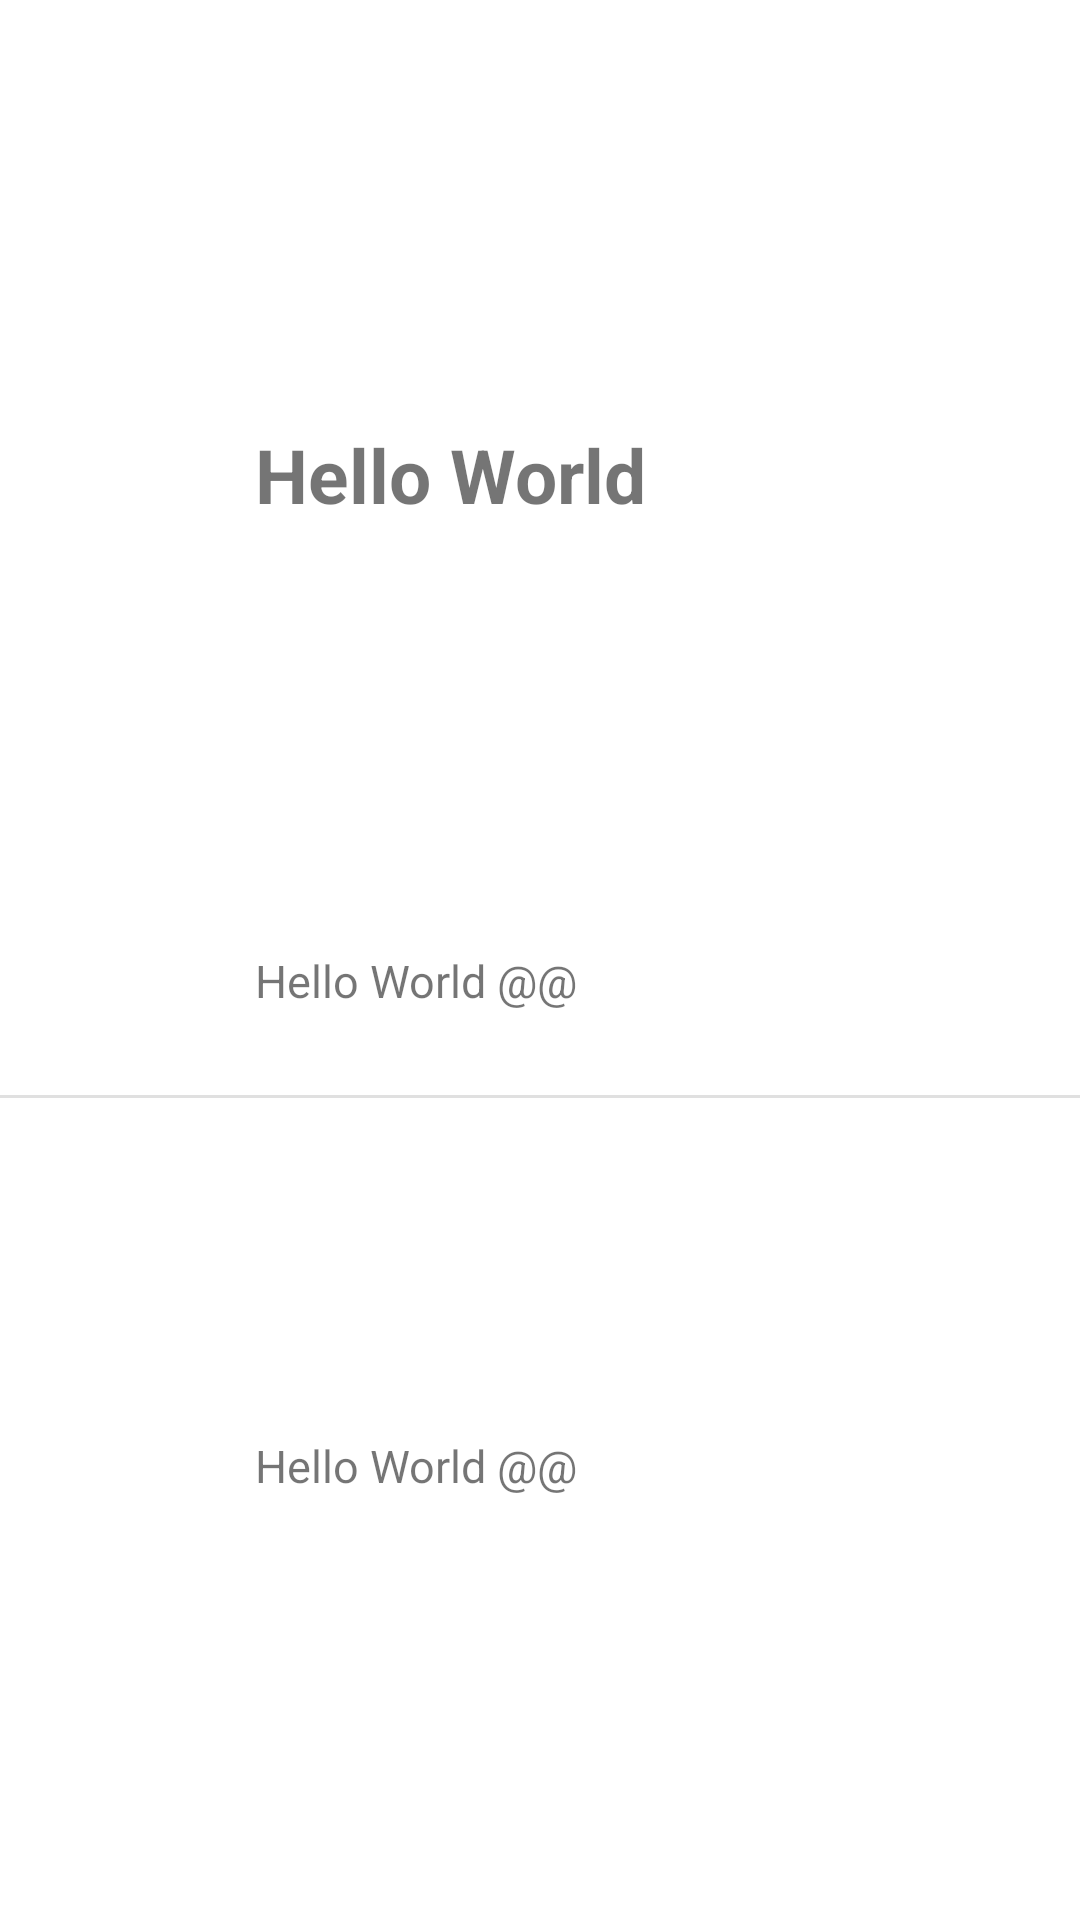

Here is an Android app screen rendered from its layout file. Give the layout XML and the strings, colors and styles it references.
<!-- AndroidManifest.xml: application theme Theme.TimeTracker -->
<!-- res/layout/appdata_items.xml -->
<?xml version="1.0" encoding="utf-8"?>
<androidx.constraintlayout.widget.ConstraintLayout xmlns:android="http://schemas.android.com/apk/res/android"
    android:layout_width="match_parent"
    android:layout_height="wrap_content"
    xmlns:app="http://schemas.android.com/apk/res-auto">

    <ImageView
        android:id="@+id/imageView_AppData"
        android:layout_width="70dp"
        android:layout_height="70dp"
        android:src="@drawable/ic_launcher_background"
        android:adjustViewBounds="true"
        android:layout_marginLeft="10dp"
        android:scaleType="centerCrop"
        app:layout_constraintStart_toStartOf="parent"
        app:layout_constraintTop_toTopOf="parent"
        app:layout_constraintEnd_toStartOf="@+id/heading"
        app:layout_constraintBottom_toBottomOf="parent"
        />

    <TextView
        android:id="@+id/heading"
        android:layout_width="wrap_content"
        android:layout_height="wrap_content"
        app:layout_constraintStart_toEndOf="@+id/imageView_AppData"
        app:layout_constraintTop_toTopOf="parent"
        app:layout_constraintBottom_toTopOf="@+id/subHeading"
        android:layout_marginLeft="5dp"
        android:textStyle="bold"
        android:textSize="25dp"
        android:text = "Hello World"
        />

    <TextView
        android:id="@+id/subHeading"
        android:layout_width="wrap_content"
        android:layout_height="wrap_content"
        android:layout_marginLeft="5dp"
        app:layout_constraintStart_toEndOf="@+id/imageView_AppData"
        app:layout_constraintTop_toBottomOf="@+id/heading"
        app:layout_constraintBottom_toTopOf="@+id/subHeadingLastUsed"
        android:textSize="15dp"
        android:text = "Hello World @@"
        />
    <TextView
        android:id="@+id/subHeadingLastUsed"
        android:layout_width="wrap_content"
        android:layout_height="wrap_content"
        android:layout_marginLeft="5dp"
        app:layout_constraintStart_toEndOf="@+id/imageView_AppData"
        app:layout_constraintTop_toBottomOf="@+id/subHeading"
        app:layout_constraintBottom_toBottomOf="parent"
        android:textSize="15dp"
        android:text = "Hello World @@"
        />
    <com.google.android.material.divider.MaterialDivider
        android:layout_width="wrap_content"
        android:layout_height="wrap_content"
        android:layout_marginTop="10dp"
        app:layout_constraintTop_toBottomOf="@+id/imageView_AppData"
        app:layout_constraintStart_toStartOf="parent"
        app:layout_constraintEnd_toEndOf="parent">
    </com.google.android.material.divider.MaterialDivider>
</androidx.constraintlayout.widget.ConstraintLayout>
<!-- resources referenced by this layout -->
<resources>
  <style name="Theme.TimeTracker" parent="Theme.MaterialComponents.DayNight.DarkActionBar">
          
          <item name="colorPrimary">@color/purple_500</item>
          <item name="colorPrimaryVariant">@color/purple_700</item>
          <item name="colorOnPrimary">@color/white</item>
          
          <item name="colorSecondary">@color/teal_200</item>
          <item name="colorSecondaryVariant">@color/teal_700</item>
          <item name="colorOnSecondary">@color/black</item>
          
          <item name="android:statusBarColor" tools:targetApi="l">?attr/colorPrimaryVariant</item>
          
  
      </style>
  <!-- not gathered from this repository: default colours our renderer supplied (Android Studio template values) -->
  <color name="purple_500">#FF6200EE</color>
  <color name="purple_700">#FF3700B3</color>
  <color name="teal_200">#FF03DAC5</color>
  <color name="teal_700">#FF018786</color>
  <color name="black">#FF000000</color>
  <color name="white">#FFFFFFFF</color>
</resources>
